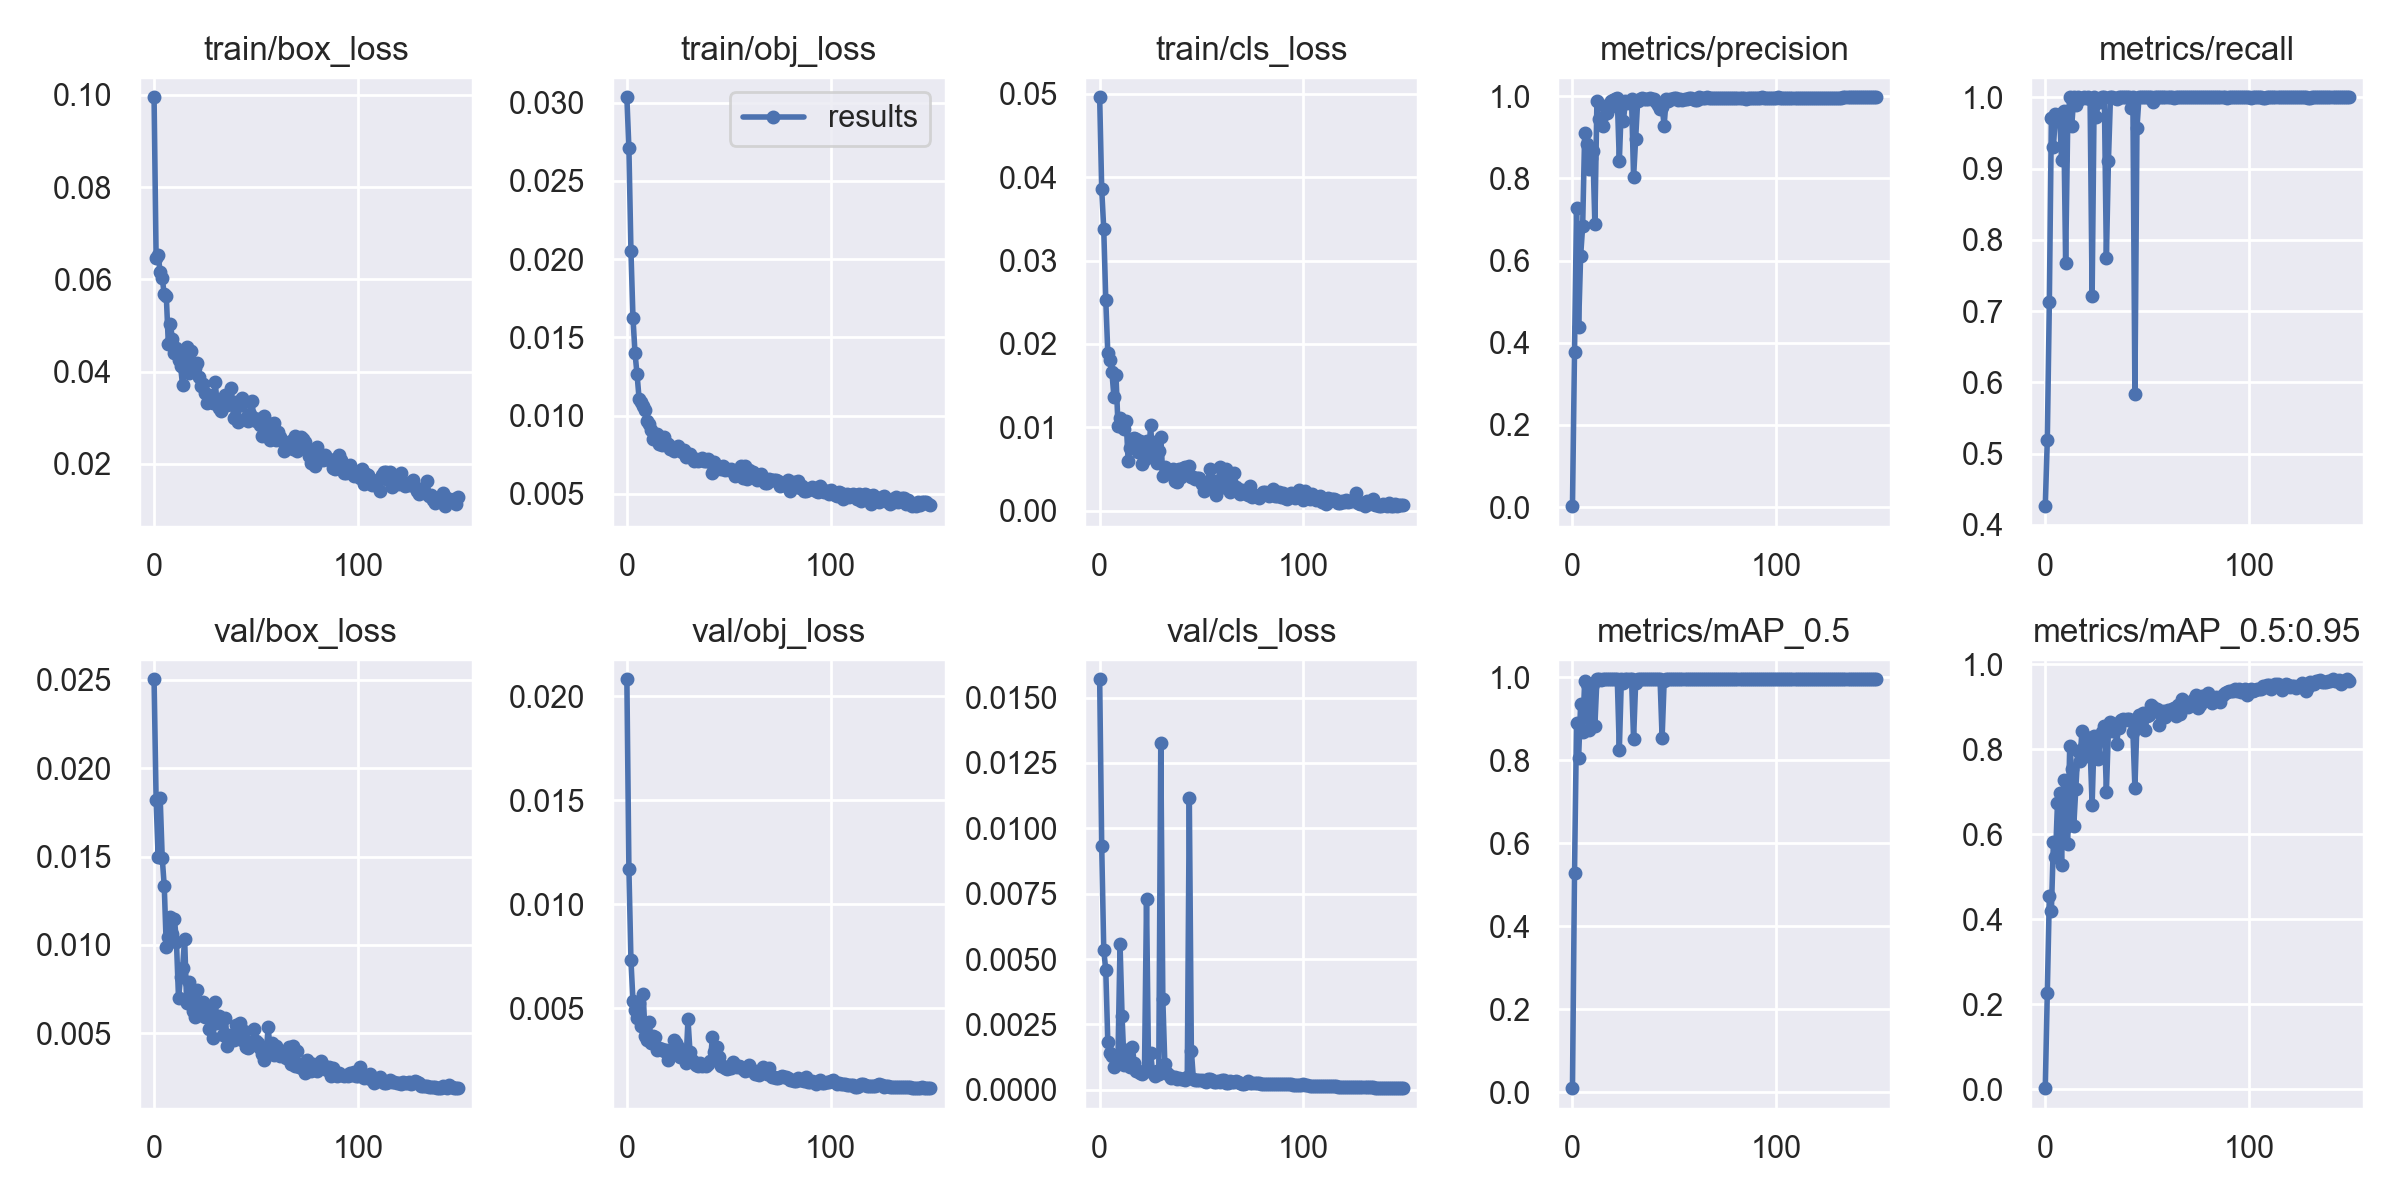

The table this chart was drawn from, first rows:
epoch, train/box_loss, train/obj_loss, train/cls_loss, metrics/precision, metrics/recall, metrics/mAP_0.5, metrics/mAP_0.5:0.95, val/box_loss, val/obj_loss, val/cls_loss, x/lr0, x/lr1, x/lr2
0, 0.09945, 0.03035, 0.04959, 0.002355, 0.4263, 0.01009, 0.00303, 0.02502, 0.02082, 0.0157, 0.0739, 0.0029, 0.0029
1, 0.06473, 0.02708, 0.03856, 0.3778, 0.5195, 0.5295, 0.2262, 0.0182, 0.0117, 0.009322, 0.04686, 0.005861, 0.005861
2, 0.06524, 0.02053, 0.03378, 0.7274, 0.7126, 0.8902, 0.4538, 0.01499, 0.007314, 0.005349, 0.01978, 0.008783, 0.008783
3, 0.06159, 0.01626, 0.02524, 0.4376, 0.9714, 0.8044, 0.4206, 0.01832, 0.00536, 0.004577, 0.009802, 0.009802, 0.009802
4, 0.06024, 0.01399, 0.01889, 0.6107, 0.9302, 0.9344, 0.5813, 0.01493, 0.004942, 0.001808, 0.009802, 0.009802, 0.009802
5, 0.05678, 0.01265, 0.01813, 0.6833, 0.9762, 0.8673, 0.546, 0.01332, 0.004547, 0.001387, 0.009736, 0.009736, 0.009736
6, 0.05646, 0.01108, 0.01664, 0.9111, 0.9746, 0.9913, 0.6737, 0.009888, 0.005242, 0.001295, 0.00967, 0.00967, 0.00967
7, 0.04604, 0.01089, 0.01365, 0.8846, 0.9772, 0.9838, 0.697, 0.01042, 0.004178, 0.0008852, 0.009604, 0.009604, 0.009604
8, 0.05037, 0.01062, 0.01627, 0.8238, 0.9126, 0.874, 0.5273, 0.01159, 0.005679, 0.001191, 0.009538, 0.009538, 0.009538
9, 0.04703, 0.01036, 0.01017, 0.8502, 0.9813, 0.9829, 0.7267, 0.01061, 0.003655, 0.001293, 0.009472, 0.009472, 0.009472
10, 0.04402, 0.009649, 0.01116, 0.8673, 0.7681, 0.9843, 0.6178, 0.01149, 0.003465, 0.005566, 0.009406, 0.009406, 0.009406
11, 0.04522, 0.009441, 0.01005, 0.6895, 0.9594, 0.8831, 0.5763, 0.01014, 0.004338, 0.002806, 0.00934, 0.00934, 0.00934
12, 0.04257, 0.009074, 0.009813, 0.9888, 1, 0.995, 0.8075, 0.006994, 0.003361, 0.0009293, 0.009274, 0.009274, 0.009274
13, 0.04115, 0.008499, 0.01075, 0.9444, 0.9603, 0.995, 0.7527, 0.008196, 0.003679, 0.001537, 0.009208, 0.009208, 0.009208
14, 0.03705, 0.008499, 0.005897, 0.9438, 1, 0.9939, 0.6204, 0.008692, 0.003612, 0.0009732, 0.009142, 0.009142, 0.009142
15, 0.0439, 0.008809, 0.007562, 0.9284, 0.9896, 0.9948, 0.7063, 0.01035, 0.003016, 0.0008531, 0.009076, 0.009076, 0.009076
16, 0.04525, 0.008198, 0.008573, 0.9766, 1, 0.995, 0.7954, 0.006687, 0.003112, 0.001644, 0.00901, 0.00901, 0.00901
17, 0.03972, 0.008104, 0.008735, 0.9592, 0.9979, 0.995, 0.7718, 0.007925, 0.003029, 0.001007, 0.008944, 0.008944, 0.008944
18, 0.04445, 0.008645, 0.008546, 0.9704, 0.9984, 0.995, 0.8425, 0.006829, 0.002955, 0.0007322, 0.008878, 0.008878, 0.008878
19, 0.04162, 0.008237, 0.007035, 0.9883, 1, 0.995, 0.8062, 0.006266, 0.002979, 0.0007014, 0.008812, 0.008812, 0.008812
20, 0.04086, 0.008174, 0.008314, 0.9901, 0.999, 0.995, 0.8293, 0.005919, 0.002543, 0.0006324, 0.008746, 0.008746, 0.008746
21, 0.04186, 0.007872, 0.005641, 0.9939, 1, 0.995, 0.784, 0.007423, 0.00284, 0.000602, 0.00868, 0.00868, 0.00868
22, 0.03889, 0.007948, 0.006021, 0.9947, 0.9977, 0.995, 0.8019, 0.00646, 0.002796, 0.00073, 0.008614, 0.008614, 0.008614
23, 0.03694, 0.007759, 0.008348, 0.8417, 0.7205, 0.8249, 0.6697, 0.006044, 0.003476, 0.007279, 0.008548, 0.008548, 0.008548
24, 0.0373, 0.007839, 0.006406, 0.9788, 1, 0.995, 0.8319, 0.006787, 0.003341, 0.0007521, 0.008482, 0.008482, 0.008482
25, 0.03536, 0.008082, 0.01022, 0.9403, 0.9723, 0.9871, 0.7898, 0.005912, 0.003123, 0.001408, 0.008416, 0.008416, 0.008416
26, 0.03332, 0.007822, 0.006406, 0.9875, 0.9929, 0.9948, 0.7772, 0.006235, 0.002668, 0.0006556, 0.00835, 0.00835, 0.00835
27, 0.03489, 0.007688, 0.00821, 0.9825, 0.9936, 0.995, 0.8247, 0.005221, 0.002736, 0.0005185, 0.008284, 0.008284, 0.008284
28, 0.03475, 0.007824, 0.005691, 0.9871, 1, 0.995, 0.8407, 0.005931, 0.00263, 0.0006989, 0.008218, 0.008218, 0.008218
29, 0.03332, 0.007348, 0.00721, 0.9935, 1, 0.995, 0.8546, 0.004717, 0.00236, 0.0006184, 0.008152, 0.008152, 0.008152
30, 0.0377, 0.007544, 0.008859, 0.8027, 0.7741, 0.8506, 0.6996, 0.006793, 0.004474, 0.01327, 0.008086, 0.008086, 0.008086
31, 0.03295, 0.007557, 0.004102, 0.8952, 0.9106, 0.9849, 0.8446, 0.0056, 0.002891, 0.003461, 0.00802, 0.00802, 0.00802
32, 0.03213, 0.007266, 0.005215, 0.9877, 1, 0.995, 0.8633, 0.00596, 0.002523, 0.0009666, 0.007954, 0.007954, 0.007954
33, 0.03159, 0.007119, 0.004692, 0.9923, 1, 0.995, 0.843, 0.005848, 0.002421, 0.0006257, 0.007888, 0.007888, 0.007888
34, 0.03352, 0.007206, 0.004818, 0.9946, 0.999, 0.995, 0.8603, 0.004927, 0.002284, 0.0005684, 0.007822, 0.007822, 0.007822
35, 0.03493, 0.007096, 0.004725, 0.9929, 0.9976, 0.995, 0.8134, 0.005894, 0.002245, 0.0004451, 0.007756, 0.007756, 0.007756
36, 0.03286, 0.007136, 0.005027, 0.9933, 1, 0.995, 0.8502, 0.004275, 0.002391, 0.000489, 0.00769, 0.00769, 0.00769
37, 0.03312, 0.007278, 0.00352, 0.9925, 1, 0.995, 0.8696, 0.004888, 0.002218, 0.0004696, 0.007624, 0.007624, 0.007624
38, 0.03639, 0.007109, 0.003434, 0.9947, 1, 0.995, 0.871, 0.004618, 0.002302, 0.0003994, 0.007558, 0.007558, 0.007558
39, 0.02986, 0.007129, 0.00496, 0.9923, 1, 0.995, 0.868, 0.004601, 0.002217, 0.0004561, 0.007492, 0.007492, 0.007492
40, 0.03347, 0.007245, 0.004064, 0.9923, 1, 0.995, 0.87, 0.005494, 0.002334, 0.0004198, 0.007426, 0.007426, 0.007426
41, 0.02911, 0.007047, 0.005094, 0.9859, 1, 0.995, 0.8723, 0.004824, 0.002458, 0.0004013, 0.00736, 0.00736, 0.00736
42, 0.03269, 0.00636, 0.005206, 0.9782, 0.9844, 0.995, 0.8658, 0.005595, 0.003649, 0.0003817, 0.007294, 0.007294, 0.007294
43, 0.03422, 0.007049, 0.004631, 0.9692, 1, 0.995, 0.8415, 0.004633, 0.00292, 0.0004716, 0.007228, 0.007228, 0.007228
44, 0.03348, 0.006606, 0.005323, 0.9748, 0.5832, 0.8536, 0.7095, 0.005106, 0.003164, 0.01116, 0.007162, 0.007162, 0.007162
45, 0.02993, 0.006737, 0.004056, 0.9286, 0.9564, 0.9897, 0.8619, 0.004225, 0.002688, 0.001497, 0.007096, 0.007096, 0.007096
46, 0.02934, 0.00659, 0.004088, 0.994, 1, 0.995, 0.8811, 0.004195, 0.002252, 0.0004203, 0.00703, 0.00703, 0.00703
47, 0.03078, 0.006804, 0.003836, 0.9877, 1, 0.995, 0.8567, 0.00451, 0.00222, 0.0003561, 0.006964, 0.006964, 0.006964
48, 0.03365, 0.006503, 0.003959, 0.9936, 1, 0.995, 0.8848, 0.004322, 0.00215, 0.0003619, 0.006898, 0.006898, 0.006898
49, 0.03, 0.006597, 0.003866, 0.9926, 1, 0.995, 0.8452, 0.005254, 0.002085, 0.0003867, 0.006832, 0.006832, 0.006832
50, 0.02921, 0.006533, 0.003138, 0.9944, 1, 0.995, 0.8781, 0.004544, 0.002139, 0.0003851, 0.006766, 0.006766, 0.006766
51, 0.02969, 0.006561, 0.002385, 0.9966, 1, 0.995, 0.8805, 0.004448, 0.002156, 0.000346, 0.0067, 0.0067, 0.0067
52, 0.02838, 0.006468, 0.003068, 0.9904, 1, 0.995, 0.9044, 0.004143, 0.0024, 0.0003118, 0.006634, 0.006634, 0.006634
53, 0.0261, 0.006171, 0.003157, 0.9926, 0.9936, 0.995, 0.8987, 0.003853, 0.002267, 0.0004053, 0.006568, 0.006568, 0.006568
54, 0.03039, 0.00643, 0.005008, 0.9913, 1, 0.995, 0.891, 0.003467, 0.002187, 0.0004043, 0.006502, 0.006502, 0.006502
55, 0.02744, 0.006426, 0.00295, 0.9932, 1, 0.995, 0.8952, 0.003778, 0.002217, 0.0003602, 0.006436, 0.006436, 0.006436
56, 0.02788, 0.00676, 0.003556, 0.9942, 1, 0.995, 0.856, 0.00536, 0.002175, 0.000312, 0.00637, 0.00637, 0.00637
57, 0.0252, 0.006011, 0.001883, 0.9948, 1, 0.995, 0.8883, 0.00398, 0.002084, 0.0002897, 0.006304, 0.006304, 0.006304
58, 0.02865, 0.006766, 0.002687, 0.9956, 1, 0.995, 0.8896, 0.004424, 0.00201, 0.0003182, 0.006238, 0.006238, 0.006238
59, 0.02884, 0.005958, 0.005277, 0.9935, 1, 0.995, 0.877, 0.003793, 0.002045, 0.000308, 0.006172, 0.006172, 0.006172
... 90 more rows
